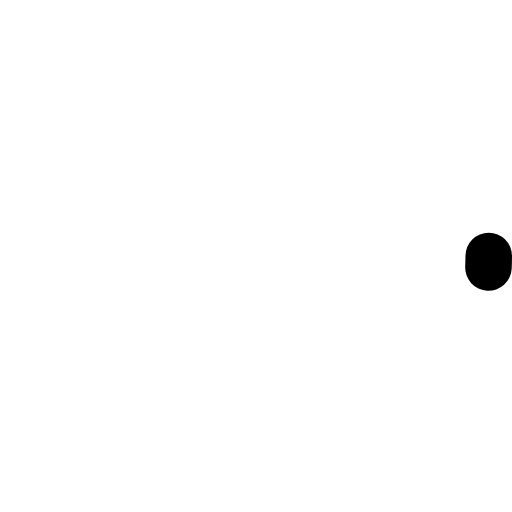
t = 0.00 s
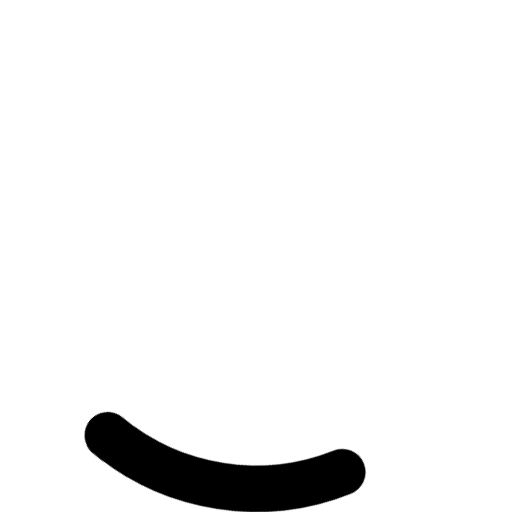
t = 0.25 s
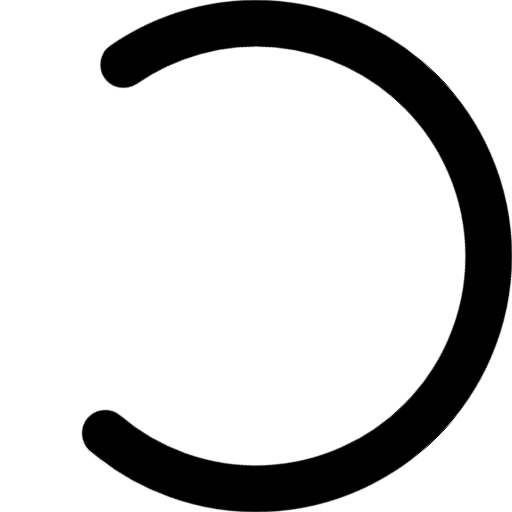
t = 0.75 s
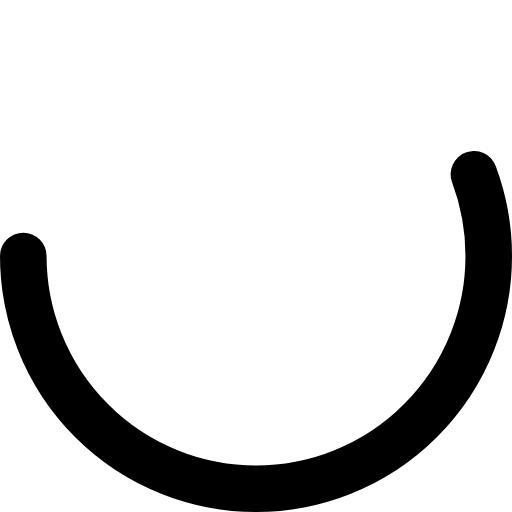
t = 1.00 s
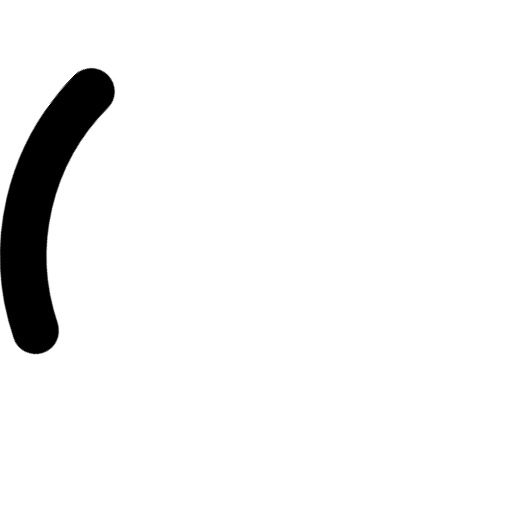
t = 1.25 s
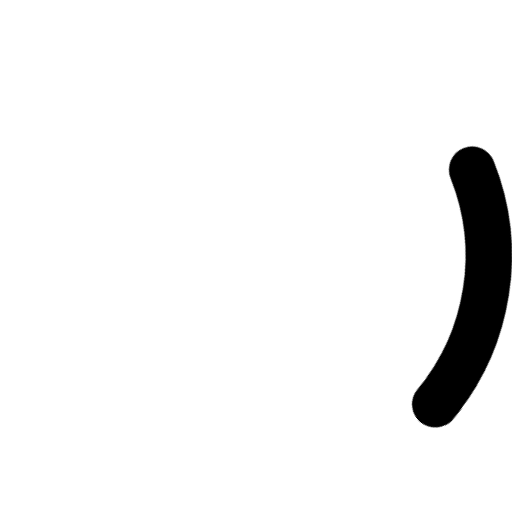
t = 1.75 s

The animated SVG that drew these frames (rendered in a browser with its animation timeline set to each time). Animation: 2 CSS @keyframes rules; one cycle of 2.00 s, repeats indefinitely.

<svg viewBox="0 0 44 44" xmlns="http://www.w3.org/2000/svg">
  <defs>
    <style>
      .xb8ytEhx {
        stroke: #000;
        stroke-dasharray: 1, 200;
        stroke-dashoffset: 0;
        stroke-linecap: round;
        fill: none;
        animation: xb8ytEhx_dash 1.5s ease-in-out infinite, xb8ytEhx_rotate 2s linear infinite;
        transform-origin: center;
      }

      @keyframes xb8ytEhx_rotate {
        100% {
          transform: rotate(360deg);
        }
      }

      @keyframes xb8ytEhx_dash {
        0% {
          stroke-dasharray: 1, 200;
          stroke-dashoffset: 0;
        }
        50% {
          stroke-dasharray: 89, 200;
          stroke-dashoffset: -35px;
        }
        100% {
          stroke-dasharray: 89, 200;
          stroke-dashoffset: -124px;
        }
      }
    </style>
  </defs>
  <circle class="xb8ytEhx" r="20" cx="22" cy="22" stroke-width="4" />
</svg>
